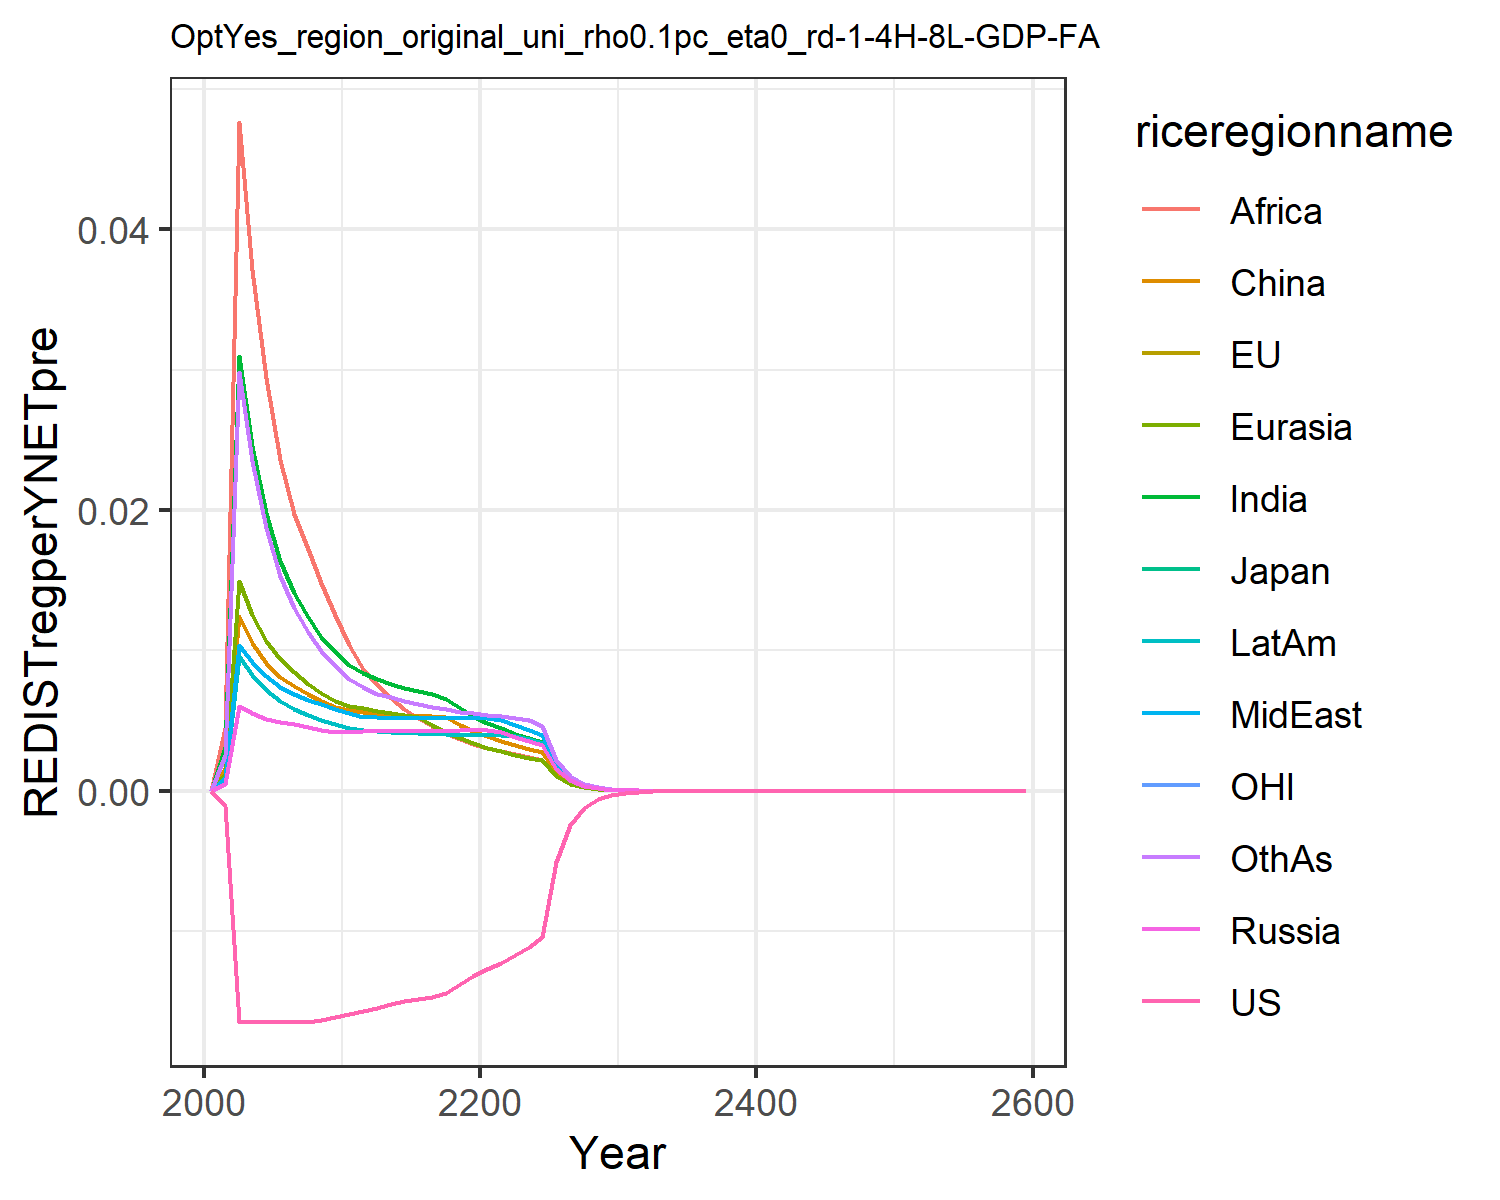

Data behind this chart, as committed beside it:
0.0, 0.0, 0.0, 0.0, 0.0, 0.0, 0.0, 0.0, 0.0, 0.0, 0.0, 0.0
-0.00112, -0.00112, -0.00112, 0.0004959, 0.001193, 0.001589, 0.003146, 0.000878, 0.004456, 0.0008269, -0.00112, 0.002524
-0.01645, -0.01645, -0.01645, 0.006027, 0.01491, 0.01243, 0.03097, 0.01037, 0.04763, 0.009616, -0.01645, 0.02981
-0.01645, -0.01645, -0.01645, 0.005517, 0.01249, 0.01056, 0.02453, 0.009149, 0.03711, 0.008255, -0.01645, 0.02351
-0.01645, -0.01645, -0.01645, 0.005148, 0.01066, 0.009119, 0.01981, 0.008152, 0.0294, 0.007155, -0.01645, 0.01874
-0.01645, -0.01645, -0.01645, 0.004918, 0.009375, 0.00814, 0.0164, 0.007363, 0.02358, 0.006378, -0.01645, 0.01531
-0.01645, -0.01645, -0.01645, 0.004732, 0.008436, 0.007488, 0.01408, 0.00686, 0.01973, 0.005857, -0.01645, 0.01299
-0.01645, -0.01645, -0.01645, 0.004527, 0.007632, 0.006893, 0.01236, 0.006483, 0.01721, 0.005426, -0.01645, 0.01131
-0.01636, -0.01636, -0.01636, 0.004344, 0.006964, 0.006391, 0.01098, 0.006153, 0.01481, 0.005057, -0.01636, 0.009974
-0.01615, -0.01615, -0.01615, 0.004179, 0.006403, 0.005965, 0.009851, 0.00586, 0.01249, 0.004737, -0.01615, 0.00889
-0.01592, -0.01592, -0.01592, 0.004177, 0.006071, 0.005744, 0.008984, 0.005517, 0.01036, 0.004499, -0.01592, 0.007994
-0.01568, -0.01568, -0.01568, 0.00425, 0.005882, 0.005645, 0.008389, 0.00529, 0.00869, 0.004357, -0.01568, 0.007363
-0.01544, -0.01544, -0.01544, 0.004239, 0.005672, 0.005493, 0.00794, 0.005241, 0.007531, 0.004263, -0.01544, 0.006919
-0.0152, -0.0152, -0.0152, 0.004241, 0.005522, 0.00546, 0.007628, 0.005211, 0.006589, 0.004195, -0.0152, 0.00666
-0.01501, -0.01501, -0.01501, 0.004246, 0.005386, 0.005407, 0.00734, 0.005188, 0.005806, 0.004135, -0.01501, 0.006403
-0.01484, -0.01484, -0.01484, 0.004255, 0.00526, 0.005353, 0.007086, 0.005171, 0.005149, 0.004084, -0.01484, 0.006168
-0.01467, -0.01467, -0.01467, 0.004268, 0.004675, 0.005306, 0.006869, 0.005162, 0.004592, 0.004044, -0.01467, 0.005964
-0.01443, -0.01443, -0.01443, 0.004286, 0.004178, 0.005237, 0.006516, 0.005162, 0.004118, 0.004013, -0.01443, 0.00579
-0.01379, -0.01379, -0.01379, 0.004308, 0.003754, 0.004712, 0.005868, 0.005169, 0.00371, 0.00399, -0.01379, 0.005644
-0.01322, -0.01322, -0.01322, 0.004335, 0.003389, 0.004259, 0.005307, 0.005183, 0.003358, 0.003976, -0.01322, 0.005522
-0.01273, -0.01273, -0.01273, 0.00433, 0.003078, 0.003873, 0.004847, 0.005208, 0.003069, 0.003969, -0.01273, 0.005429
-0.01225, -0.01225, -0.01225, 0.004171, 0.002807, 0.003537, 0.004448, 0.005049, 0.002818, 0.003951, -0.01225, 0.005331
-0.01172, -0.01172, -0.01172, 0.003841, 0.002565, 0.003237, 0.004075, 0.004656, 0.002602, 0.003908, -0.01172, 0.005206
-0.01115, -0.01115, -0.01115, 0.003545, 0.002351, 0.002971, 0.003742, 0.004301, 0.002394, 0.003704, -0.01115, 0.005026
-0.01044, -0.01044, -0.01044, 0.00328, 0.002161, 0.002735, 0.003444, 0.00398, 0.002207, 0.003434, -0.01044, 0.004639
-0.005081, -0.005081, -0.005081, 0.001578, 0.001033, 0.00131, 0.001649, 0.001914, 0.001057, 0.001654, -0.005081, 0.002226
-0.002472, -0.002472, -0.002472, 0.0007599, 0.0004948, 0.0006285, 0.0007906, 0.000922, 0.0005075, 0.0007979, -0.002472, 0.00107
-0.001202, -0.001202, -0.001202, 0.0003665, 0.0002374, 0.0003021, 0.0003797, 0.0004446, 0.000244, 0.0003852, -0.001202, 0.000515
-0.0005846, -0.0005846, -0.0005846, 0.0001769, 0.0001141, 0.0001455, 0.0001827, 0.0002147, 0.0001174, 0.0001862, -0.0005846, 0.0002482
-0.0002845, -0.0002845, -0.0002845, 8.55175771745791e-5, 5.492443146814496e-5, 7.014816699274905e-5, 8.798323424487022e-5, 0.0001037, 5.661251141206734e-5, 9.006078945530018e-5, -0.0002845, 0.0001198
-0.0001382, -0.0001382, -0.0001382, 4.128738665184888e-5, 2.642123754808117e-5, 3.379132597706679e-5, 4.235790306552284e-5, 5.0097532555443814e-5, 2.727529972545788e-5, 4.350828692124564e-5, -0.0001382, 5.777362045952415e-5
-6.716306211180102e-5, -6.716306211180102e-5, -6.716306211180102e-5, 1.9941726857768548e-5, 1.2720015455187511e-5, 1.628959325331116e-5, 2.0407921193554004e-5, 2.4205592593770773e-5, 1.3150910300733168e-5, 2.1025252706130072e-5, -6.716306211180102e-5, 2.788049790801403e-5
-3.270433813978879e-5, -3.270433813978879e-5, -3.270433813978879e-5, 9.655414548463278e-6, 6.140551846998167e-6, 7.87769159383742e-6, 9.857824126814694e-6, 1.1721151479244682e-5, 6.357197324573341e-6, 1.01860626723442e-5, -3.270433813978879e-5, 1.3487340844065999e-5
-1.593285022233888e-5, -1.5932850222338882e-5, -1.5932850222338882e-5, 4.679324381724986e-6, 2.96795848145401e-6, 3.814555634269402e-6, 4.7672304911248455e-6, 5.680919645470751e-6, 3.0766409437125994e-6, 4.939220162699903e-6, -1.593285022233888e-5, 6.531429360250889e-6
-7.764484038658033e-6, -7.764484038658033e-6, -7.764484038658033e-6, 2.269419769676686e-6, 1.435961178283547e-6, 1.8490247143140551e-6, 2.307615004933324e-6, 2.7554026312515347e-6, 1.4903931948207756e-6, 2.396683023707287e-6, -7.764484038658034e-6, 3.1656429457021446e-6
-3.78455880880233e-6, -3.78455880880233e-6, -3.7845588088023306e-6, 1.1013127650933229e-6, 6.953378456201736e-7, 8.970628977122565e-7, 1.1179187119860723e-6, 1.3372676724592868e-6, 7.225630494947538e-7, 1.1636105293846977e-6, -3.78455880880233e-6, 1.5354295784575349e-6
-1.8449048721020065e-6, -1.8449048721020063e-6, -1.8449048721020065e-6, 5.347267381619627e-7, 3.3695236933471357e-7, 4.355443373734503e-7, 5.419517833621737e-7, 6.493540766046319e-7, 3.5055451966534095e-7, 5.652123711560517e-7, -1.8449048721020065e-6, 7.45195561861613e-7
-8.994407730591005e-7, -8.994407730591005e-7, -8.994407730591004e-7, 2.597463450531933e-7, 1.6338883318941344e-7, 2.116075058018336e-7, 2.6289264766144455e-7, 3.1546151221811186e-7, 1.7017831930281176e-7, 2.746596702414811e-7, -8.994407730591006e-7, 3.618682555958857e-7
-4.385319261273323e-7, -4.3853192612733234e-7, -4.385319261273323e-7, 1.2622350330080912e-7, 7.927312757569045e-8, 1.0286946977638107e-7, 1.2759505335930738e-7, 1.5331682560464772e-7, 8.26593521170252e-8, 1.3351673789830098e-7, -4.385319261273323e-7, 1.7581019739303097e-7
-2.1382265227997965e-7, -2.1382265227997965e-7, -2.1382265227997962e-7, 6.135996821275606e-8, 3.84815595762283e-8, 5.003470326895334e-8, 6.195859268399457e-8, 7.454054948898827e-8, 4.016923586962619e-8, 6.492566649737476e-8, -2.1382265227997965e-7, 8.545324549884775e-8
-1.042619725880387e-7, -1.0426197258803872e-7, -1.042619725880387e-7, 2.9837868083682914e-8, 1.8688703967613637e-8, 2.4347924325322164e-8, 3.0099520690718527e-8, 3.6252507761953615e-8, 1.9529312367398932e-8, 3.1580719259080144e-8, -1.0426197258803872e-7, 4.1551296059396426e-8
-5.084110617471833e-8, -5.084110617471833e-8, -5.0841106174718326e-8, 1.4513560675801133e-8, 9.079984672125017e-9, 1.1853255149364037e-8, 1.4628122113033661e-8, 1.7636468236895002e-8, 9.498450299770846e-9, 1.5365246208012427e-8, -5.0841106174718326e-8, 2.0211336619375332e-8
-2.4792408024741176e-8, -2.4792408024741176e-8, -2.479240802474118e-8, 7.061404623483095e-9, 4.4131866672516535e-9, 5.772714019488858e-9, 7.11166559714891e-9, 8.582234196058366e-9, 4.6214020293528444e-9, 7.4775187210591e-9, -2.479240802474118e-8, 9.834330527654787e-9
-1.209025323831063e-8, -1.2090253238310628e-8, -1.209025323831063e-8, 3.4364337192142052e-9, 2.1456778147623926e-9, 2.8123722942929155e-9, 3.4585372544854418e-9, 4.1772719645499e-9, 2.249233560368303e-9, 3.6397019980234387e-9, -1.209025323831063e-8, 4.786525283060875e-9
-5.89608398205824e-9, -5.896083982058239e-9, -5.89608398205824e-9, 1.6726866466492951e-9, 1.0435354842426915e-9, 1.3705702412700856e-9, 1.6824346204449715e-9, 2.0336605948091298e-9, 1.0950183240715837e-9, 1.7719661405427136e-9, -5.89608398205824e-9, 2.330288030795974e-9
-2.875426868904677e-9, -2.875426868904677e-9, -2.875426868904677e-9, 8.143328997365042e-10, 5.076534953374688e-10, 6.681167820864612e-10, 8.186460637554341e-10, 9.902578062684305e-10, 5.332389709027346e-10, 8.628159581773944e-10, -2.875426868904677e-9, 1.1347539029917316e-9
-1.40233050726783e-9, -1.4023305072678301e-9, -1.40233050726783e-9, 3.965172526972483e-10, 2.470206509003042e-10, 3.2577239471562024e-10, 3.9843299064416e-10, 4.822739919120823e-10, 2.597316856724706e-10, 4.2019104416999723e-10, -1.40233050726783e-9, 5.526966681331909e-10
-6.83922578174196e-10, -6.839225781741959e-10, -6.839225781741959e-10, 1.9310239889531541e-10, 1.2022487023418885e-10, 1.5888262890958165e-10, 1.9395703860488855e-10, 2.349133523558942e-10, 1.265378829173322e-10, 2.0466083383938256e-10, -6.83922578174196e-10, 2.69250378057278e-10
-3.335578928619331e-10, -3.3355789286193304e-10, -3.335578928619331e-10, 9.405290342767381e-11, 5.852495072742057e-11, 7.750492237849283e-11, 9.443607957337697e-11, 1.1444139304045279e-10, 6.165947173633108e-11, 9.969562995858596e-11, -3.3355789286193304e-10, 1.3119045185132963e-10
-1.6268313332796012e-10, -1.6268313332796015e-10, -1.6268313332796015e-10, 4.581522653997701e-11, 2.8494755886936688e-11, 3.7815020806002326e-11, 4.5987988951267905e-11, 5.575888679922243e-11, 3.00506986941926e-11, 4.8569724549362616e-11, -1.6268313332796012e-10, 6.393187990209394e-11
-7.934512379992685e-11, -7.934512379992685e-11, -7.934512379992685e-11, 2.2320056303067134e-11, 1.3875808011334709e-11, 1.845329456997428e-11, 2.239843492521397e-11, 2.7170344150245516e-11, 1.4647976480178866e-11, 2.3664564973514624e-11, -7.934512379992686e-11, 3.115987351051975e-11
-3.869936233256149e-11, -3.869936233256149e-11, -3.869936233256148e-11, 1.0874863091376655e-11, 6.757937359690053e-12, 9.006397253836187e-12, 1.0910663578821349e-11, 1.3241017952887888e-11, 7.141056304865922e-12, 1.1531093208891966e-11, -3.869936233256148e-11, 1.518906796778208e-11
-1.8875250928190847e-11, -1.8875250928190847e-11, -1.8875250928190844e-11, 5.2989655751472756e-12, 3.291746263393315e-12, 4.3963240585351015e-12, 5.3154372848033054e-12, 6.4533971748841656e-12, 3.4817948605568104e-12, 5.619240857528618e-12, -1.8875250928190847e-11, 7.404890395336327e-12
-9.206330741966745e-12, -9.206330741966745e-12, -9.206330741966745e-12, 2.5822205611886883e-12, 1.6035748754162096e-12, 2.1462689314216996e-12, 2.5898575021578143e-12, 3.145518444739606e-12, 1.697831273751435e-12, 2.738523931193459e-12, -9.206330741966745e-12, 3.6103854821744526e-12
-4.490398966090722e-12, -4.490398966090722e-12, -4.490398966090722e-12, 1.2584241424219841e-12, 7.812639590390271e-13, 1.0479231115103838e-12, 1.2619931663003973e-12, 1.5333077548706785e-12, 8.280027215798533e-13, 1.3347011303257115e-12, -4.4903989660907225e-12, 1.760482743041634e-12
-2.1902185157947863e-12, -2.1902185157947863e-12, -2.1902185157947863e-12, 6.13322781077962e-13, 3.806689445306637e-13, 5.117066255705073e-13, 6.150042317511024e-13, 7.474746582224722e-13, 4.038412008721031e-13, 6.505449210246554e-13, -2.1902185157947863e-12, 8.585181442426181e-13
-1.0683014173170417e-12, -1.0683014173170417e-12, -1.0683014173170417e-12, 2.9893494677269693e-13, 1.8549581938060044e-13, 2.4989350314123323e-13, 2.997335142326236e-13, 3.6441040744791494e-13, 1.9698233440177302e-13, 3.1709820823861465e-13, -1.0683014173170419e-12, 4.1870034594266655e-13
-5.210791771093591e-13, -5.210791771093591e-13, -5.210791771093591e-13, 1.4570930572631452e-13, 9.039702586158759e-14, 1.2204712881598225e-13, 1.4609156068260425e-13, 1.7766817024171678e-13, 9.60900208526962e-14, 1.545721453193659e-13, -5.210791771093591e-13, 2.0421623554524323e-13
-2.5416569446953884e-13, -2.541656944695388e-13, -2.541656944695388e-13, 7.102620622943846e-14, 4.405591043427488e-14, 5.961226030653687e-14, 7.121056679958469e-14, 8.66264883969031e-14, 4.687708034164805e-14, 7.535074870241197e-14, -2.5416569446953884e-13, 9.961106749720333e-14
-1.2397474269093226e-13, -1.2397474269093226e-13, -1.2397474269093226e-13, 3.462331326310282e-14, 2.147243304530372e-14, 2.91189766913975e-14, 3.471286269793358e-14, 4.2238832837540755e-14, 2.2870270508348767e-14, 3.6733384703668864e-14, -1.2397474269093226e-13, 4.859066657902667e-14
